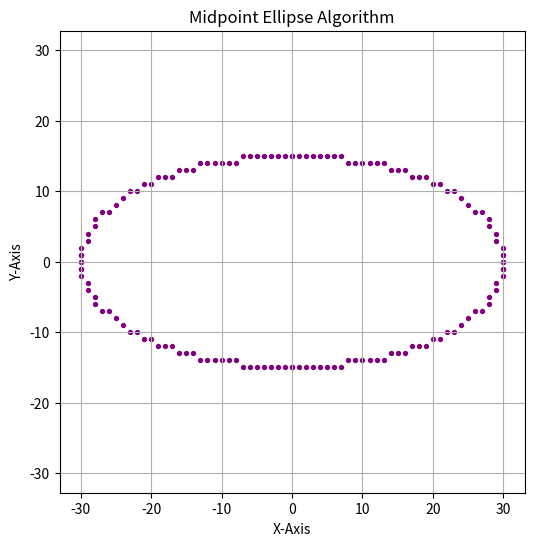

Python code for this plot:
import matplotlib.pyplot as plt
def plot_ellipse_points(xc, yc, x, y, xes, yes):
    pts = [
        ( x + xc,  y + yc),
        (-x + xc,  y + yc),
        ( x + xc, -y + yc),
        (-x + xc, -y + yc),
    ]
    for px, py in pts:
        xes.append(px)
        yes.append(py)

def midpoint_ellipse(rx, ry, xc=0, yc=0):
    rx2 = rx * rx
    ry2 = ry * ry

    x = 0
    y = ry

    xes, yes = [], []

   
    p1 = ry2 - rx2 * ry + 0.25 * rx2
    plot_ellipse_points(xc, yc, x, y, xes, yes)

    while 2 * ry2 * x <= 2 * rx2 * y:
        x += 1
        if p1 < 0:
            p1 += 2 * ry2 * x + ry2
        else:
            y -= 1
            p1 += 2 * ry2 * x - 2 * rx2 * y + ry2
        plot_ellipse_points(xc, yc, x, y, xes, yes)

     
    p2 = (ry2 * (x + 0.5)**2) + (rx2 * (y - 1)**2) - (rx2 * ry2)

    while y >= 0:
        y -= 1
        if p2 > 0:
            p2 += rx2 - 2 * rx2 * y
        else:
            x += 1
            p2 += 2 * ry2 * x + rx2 - 2 * rx2 * y
        plot_ellipse_points(xc, yc, x, y, xes, yes)

    return xes, yes

def plot_midpoint_ellipse(rx, ry, xc=0, yc=0):
    xes, yes = midpoint_ellipse(rx, ry, xc, yc)
    plt.figure(figsize=(6,6))
    plt.scatter(xes, yes, s=8, color='purple')
    plt.title("Midpoint Ellipse Algorithm")
    plt.xlabel("X-Axis")
    plt.ylabel("Y-Axis")
    plt.axis('equal')
    plt.grid(True)
    plt.show()

plot_midpoint_ellipse(30, 15, 0, 0)
